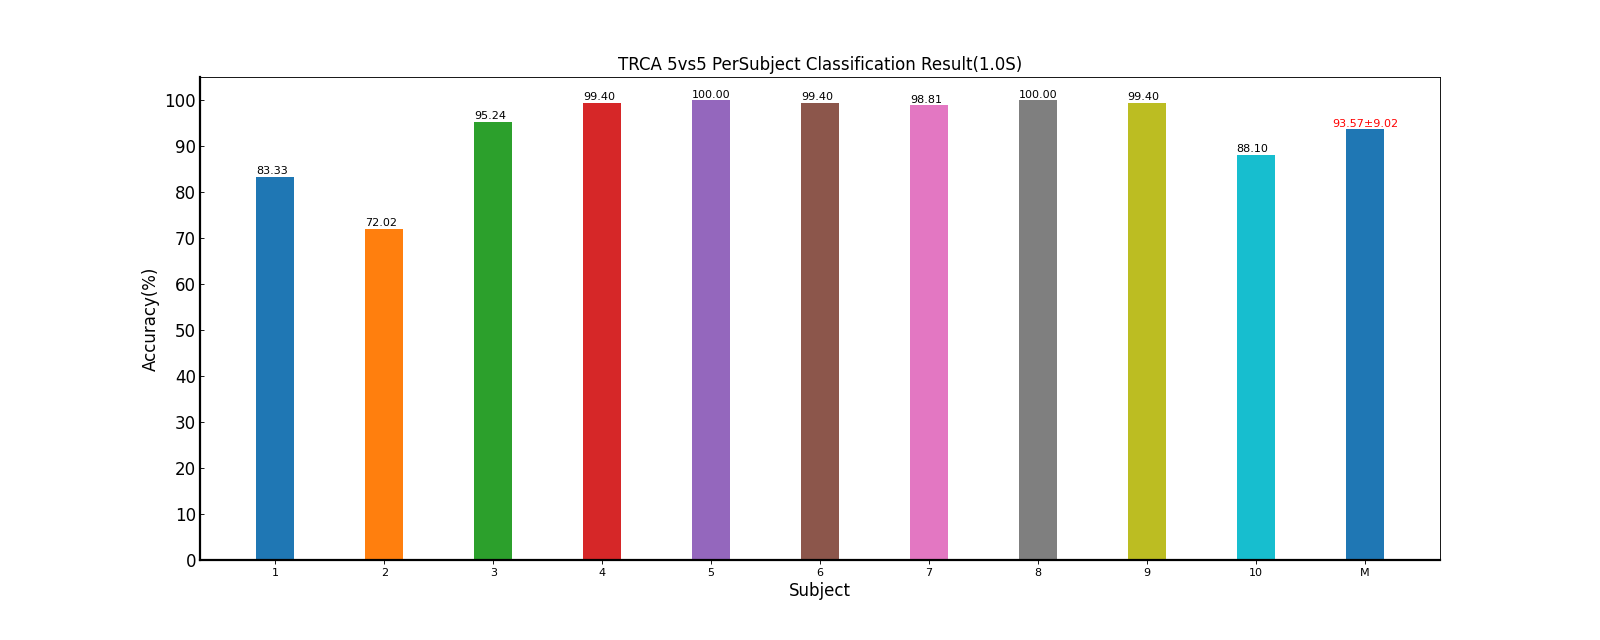

Data behind this chart, as committed beside it:
Fold1, Fold2, Mean±Std
75.00, 91.67, 83.33±11.79
70.24, 73.81, 72.02±2.53
96.43, 94.05, 95.24±1.68
100, 98.81, 99.40±0.84
100, 100, 100.00±0.00
98.81, 100, 99.40±0.84
98.81, 98.81, 98.81±0.00
100, 100, 100.00±0.00
98.81, 100, 99.40±0.84
94.05, 82.14, 88.10±8.42
93.21, 93.93, 93.57±9.02
